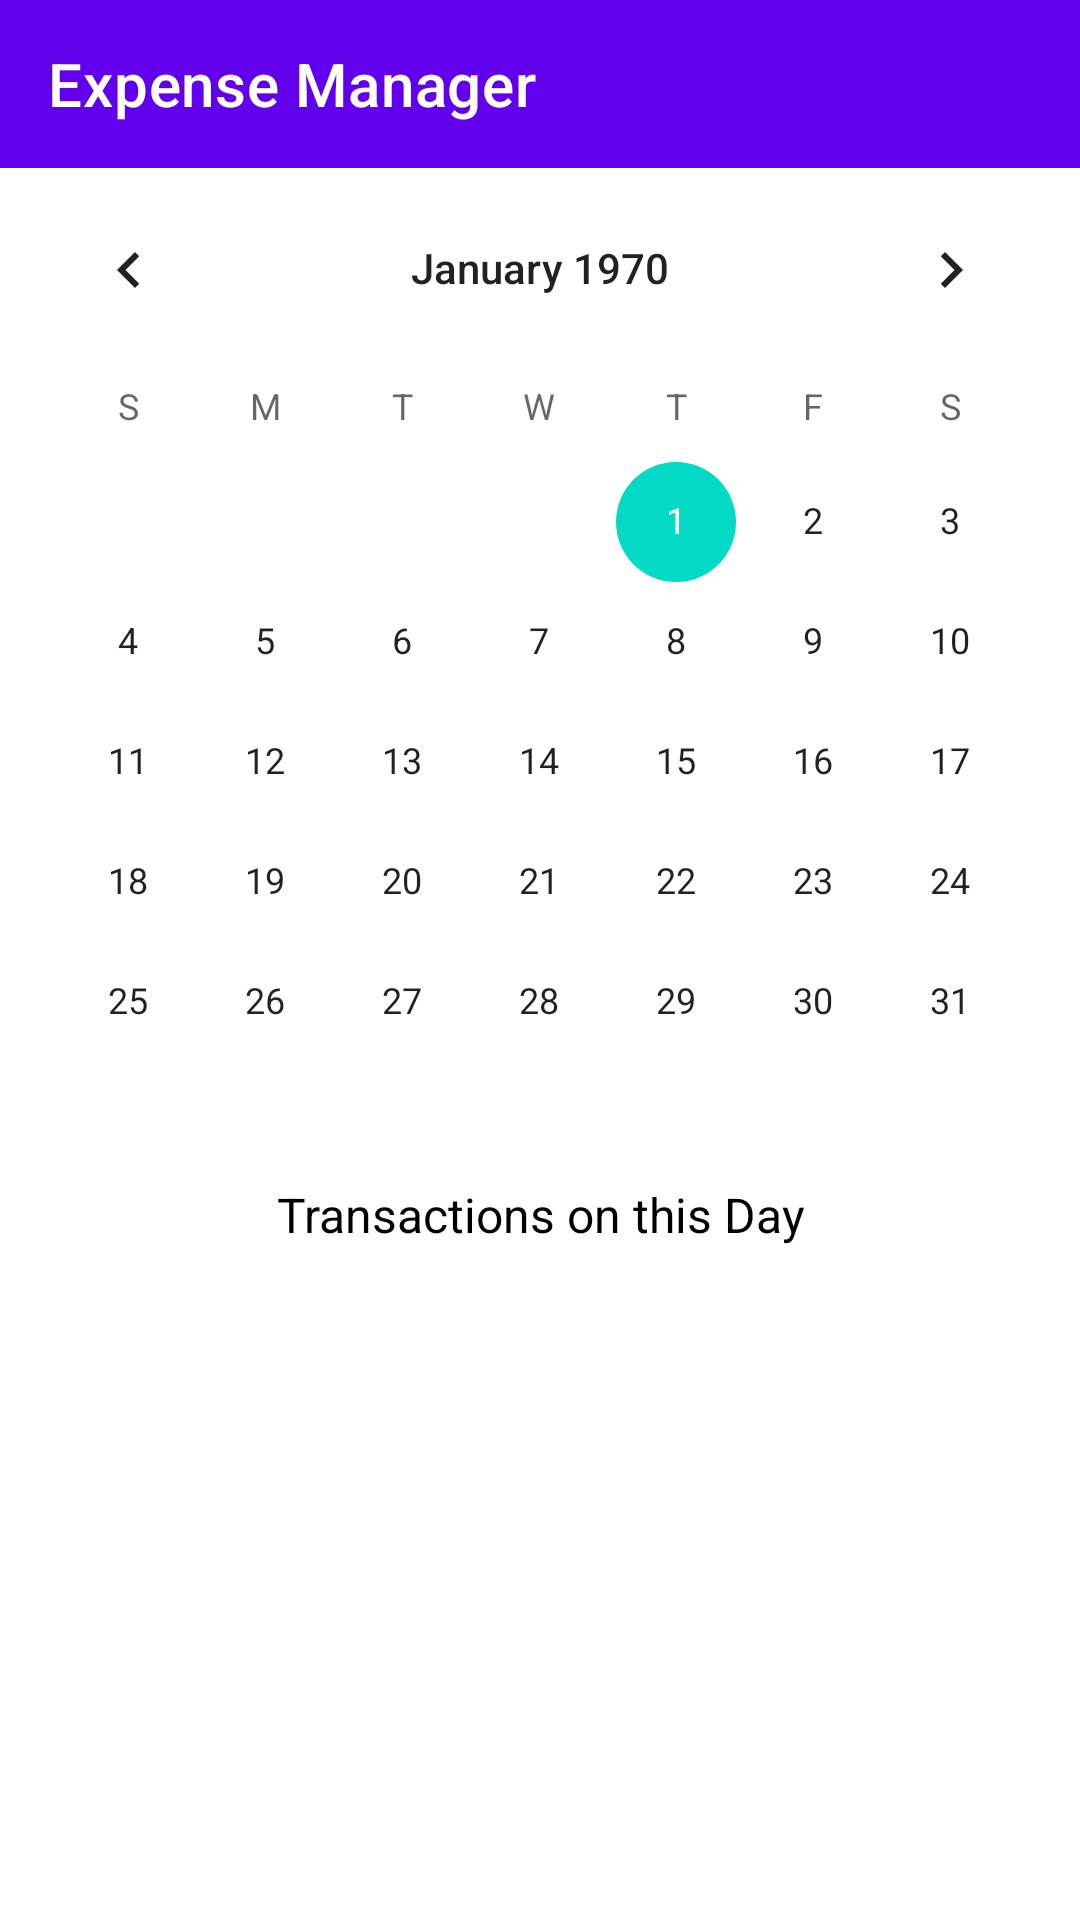

Reconstruct the res/layout file that produces this screen, plus the resources it refers to.
<!-- AndroidManifest.xml: application theme Theme.ExpenseManagerApplication -->
<!-- res/layout/fragment_calendar.xml -->
<?xml version="1.0" encoding="utf-8"?>
<androidx.appcompat.widget.LinearLayoutCompat xmlns:android="http://schemas.android.com/apk/res/android"
    xmlns:tools="http://schemas.android.com/tools"
    android:layout_width="match_parent"
    android:layout_height="match_parent"
    android:orientation="vertical"
    xmlns:app="http://schemas.android.com/apk/res-auto">

    <com.google.android.material.appbar.AppBarLayout
        android:layout_width="match_parent"
        android:layout_height="wrap_content">
        <com.google.android.material.appbar.MaterialToolbar
            android:id="@+id/calenderAppBar"
            app:navigationIcon="@drawable/back_button"
            style="@style/Widget.MaterialComponents.Toolbar.Primary"
            android:layout_width="match_parent"
            android:layout_height="match_parent"
            app:title="Expense Manager" />
    </com.google.android.material.appbar.AppBarLayout>

    <androidx.constraintlayout.widget.ConstraintLayout
        android:layout_width="match_parent"
        android:layout_height="wrap_content"
        tools:context=".ui.CalendarFragment"
      >
        <CalendarView
            android:id="@+id/calender"
            android:layout_width="match_parent"
            android:layout_height="wrap_content"
            app:layout_constraintTop_toTopOf="parent"
            app:layout_constraintLeft_toLeftOf="parent"
            app:layout_constraintRight_toRightOf="parent"/>
        <TextView
            android:id="@+id/heading"
            android:layout_width="match_parent"
            android:layout_height="wrap_content"
            app:layout_constraintTop_toBottomOf="@+id/calender"
            app:layout_constraintStart_toStartOf="parent"
            app:layout_constraintEnd_toEndOf="parent"
            android:text="@string/transactions_on_this_day"
            android:gravity="center"
            android:textSize="16sp"
            android:textColor="@color/black"
            />

        <androidx.recyclerview.widget.RecyclerView
            android:id="@+id/calenderRV"
            android:layout_width="match_parent"
            android:layout_height="wrap_content"
            app:layout_constraintTop_toBottomOf="@+id/heading"
            app:layout_constraintLeft_toLeftOf="parent"
            app:layout_constraintRight_toRightOf="parent"
            android:layout_margin="14dp"
            tools:listitem="@layout/item_transaction_cardview"/>
    </androidx.constraintlayout.widget.ConstraintLayout>


</androidx.appcompat.widget.LinearLayoutCompat>
<!-- res/layout/item_transaction_cardview.xml (included above) -->
<?xml version="1.0" encoding="utf-8"?>
<androidx.constraintlayout.widget.ConstraintLayout xmlns:android="http://schemas.android.com/apk/res/android"
    android:layout_width="match_parent"
    android:layout_height="wrap_content"
    android:orientation="horizontal"
    android:clickable="true"
    android:layout_margin="7dp"
    xmlns:app="http://schemas.android.com/apk/res-auto">

    <View
        android:id="@+id/transaction_type_view"
        android:layout_width="5dp"
        android:layout_height="0dp"
        app:layout_constraintBottom_toBottomOf="parent"
        app:layout_constraintStart_toStartOf="parent"
        app:layout_constraintTop_toTopOf="parent"
        android:layout_marginStart="10dp"
        android:background="@color/teal_700"/>

    <TextView
        android:id="@+id/item"
        android:layout_width="wrap_content"
        android:layout_height="wrap_content"
        app:layout_constraintTop_toTopOf="parent"
        app:layout_constraintStart_toStartOf="@id/transaction_type_view"
        android:layout_marginStart="16dp"
        android:layout_marginTop="16dp"
        android:textColor="@color/black"
        android:text="item "
        android:textSize="18sp"/>
    <TextView
        android:id="@+id/item_date"
        android:layout_width="wrap_content"
        android:layout_height="wrap_content"
        app:layout_constraintTop_toBottomOf="@+id/item"
        app:layout_constraintStart_toStartOf="@id/item"
        android:layout_marginTop="5dp"
        android:textColor="@color/black"
        android:text="22 october, 2021"
        android:textSize="18sp"/>

    <TextView
        android:id="@+id/item_amount"
        android:layout_width="wrap_content"
        android:layout_height="wrap_content"
        app:layout_constraintTop_toTopOf="@+id/item"
        app:layout_constraintEnd_toStartOf="@+id/arrow"
        android:textColor="@color/black"
        android:layout_marginEnd="10dp"
        android:layout_marginTop="5dp"
        android:text="+100"
        android:textSize="18sp"/>
    <ImageView
        android:id="@+id/arrow"
        android:layout_width="wrap_content"
        android:layout_height="wrap_content"
        app:layout_constraintTop_toTopOf="@id/item_amount"
        app:layout_constraintEnd_toEndOf="parent"
        android:src="@drawable/ic_baseline_arrow_forward_ios_24"/>


</androidx.constraintlayout.widget.ConstraintLayout>
<!-- resources referenced by this layout -->
<resources>
  <color name="black">#FF000000</color>
  <color name="teal_700">#FF018786</color>
  <string name="transactions_on_this_day">Transactions on this Day</string>
  <style name="Theme.ExpenseManagerApplication" parent="Theme.MaterialComponents.DayNight.NoActionBar">
          
          <item name="colorPrimary">@color/purple_500</item>
          <item name="colorPrimaryVariant">@color/purple_700</item>
          <item name="colorOnPrimary">@color/white</item>
          
          <item name="colorSecondary">@color/teal_200</item>
          <item name="colorSecondaryVariant">@color/teal_700</item>
          <item name="colorOnSecondary">@color/black</item>
          
          <item name="android:statusBarColor" tools:targetApi="l">?attr/colorPrimaryVariant</item>
          
      </style>
  <color name="purple_500">#FF6200EE</color>
  <color name="purple_700">#FF3700B3</color>
  <color name="white">#FFFFFFFF</color>
  <color name="teal_200">#FF03DAC5</color>
</resources>
